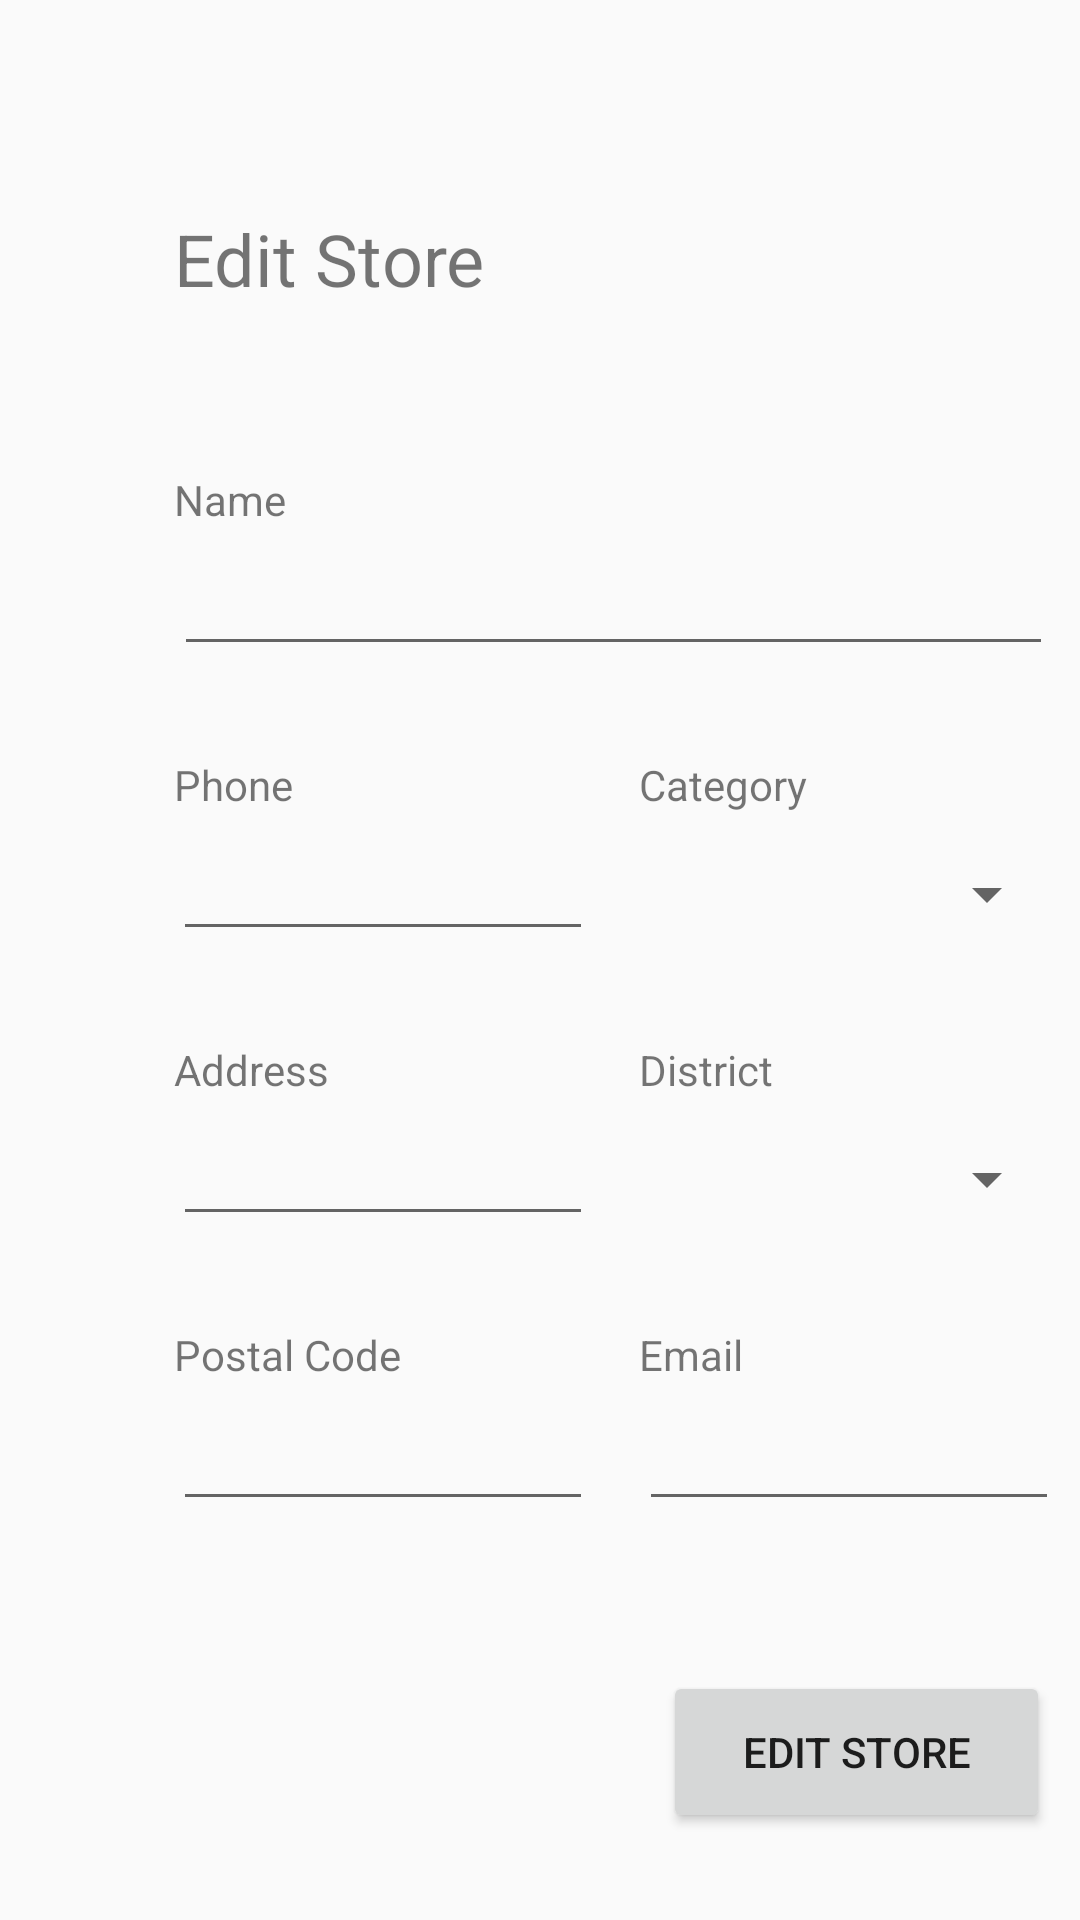

Android layout source for this screen:
<!-- AndroidManifest.xml: application theme AppTheme -->
<!-- res/layout/activity_edit_store.xml -->
<?xml version="1.0" encoding="utf-8"?>
<android.support.constraint.ConstraintLayout xmlns:android="http://schemas.android.com/apk/res/android"
    xmlns:app="http://schemas.android.com/apk/res-auto"
    xmlns:tools="http://schemas.android.com/tools"
    android:layout_width="match_parent"
    android:layout_height="match_parent"
    tools:context=".editStore">

    <android.support.constraint.Guideline
        android:id="@+id/guidelineLeft"
        android:layout_width="wrap_content"
        android:layout_height="wrap_content"
        android:layout_marginStart="50dp"
        android:orientation="vertical"
        app:layout_constraintGuide_begin="50dp"
        app:layout_constraintStart_toStartOf="parent" />

    <TextView
        android:id="@+id/textView2"
        android:layout_width="172dp"
        android:layout_height="37dp"
        android:layout_marginStart="8dp"
        android:layout_marginTop="70dp"
        android:text="Edit Store"
        android:textSize="24sp"
        app:layout_constraintStart_toStartOf="@+id/guidelineLeft"
        app:layout_constraintTop_toTopOf="parent" />

    <TextView
        android:id="@+id/nameStore"
        android:layout_width="wrap_content"
        android:layout_height="wrap_content"
        android:layout_marginStart="8dp"
        android:layout_marginTop="50dp"
        android:text="Name"
        app:layout_constraintStart_toStartOf="@+id/guidelineLeft"
        app:layout_constraintTop_toBottomOf="@+id/textView2" />

    <android.support.constraint.Guideline
        android:id="@+id/guidelineRight"
        android:layout_width="wrap_content"
        android:layout_height="wrap_content"
        android:orientation="vertical"
        app:layout_constraintGuide_begin="205dp" />

    <TextView
        android:id="@+id/phoneStore"
        android:layout_width="wrap_content"
        android:layout_height="wrap_content"
        android:layout_marginStart="8dp"
        android:layout_marginTop="30dp"
        android:text="Phone"
        app:layout_constraintStart_toStartOf="@+id/guidelineLeft"
        app:layout_constraintTop_toBottomOf="@+id/editNameStore" />

    <TextView
        android:id="@+id/addressStore"
        android:layout_width="wrap_content"
        android:layout_height="wrap_content"
        android:layout_marginStart="8dp"
        android:layout_marginTop="30dp"
        android:text="Address"
        app:layout_constraintStart_toStartOf="@+id/guidelineLeft"
        app:layout_constraintTop_toBottomOf="@+id/editPhoneStore" />

    <TextView
        android:id="@+id/postalCodeStore"
        android:layout_width="wrap_content"
        android:layout_height="wrap_content"
        android:layout_marginStart="8dp"
        android:layout_marginTop="30dp"
        android:text="Postal Code"
        app:layout_constraintStart_toStartOf="@+id/guidelineLeft"
        app:layout_constraintTop_toBottomOf="@+id/editAddressStore" />

    <TextView
        android:id="@+id/categoryStore"
        android:layout_width="wrap_content"
        android:layout_height="wrap_content"
        android:layout_marginStart="8dp"
        android:layout_marginTop="30dp"
        android:text="Category"
        app:layout_constraintStart_toStartOf="@+id/guidelineRight"
        app:layout_constraintTop_toBottomOf="@+id/editNameStore" />

    <TextView
        android:id="@+id/emailStore"
        android:layout_width="wrap_content"
        android:layout_height="wrap_content"
        android:layout_marginStart="8dp"
        android:layout_marginTop="30dp"
        android:text="Email"
        app:layout_constraintStart_toStartOf="@+id/guidelineRight"
        app:layout_constraintTop_toBottomOf="@+id/editDistrictStore" />

    <TextView
        android:id="@+id/districtStore"
        android:layout_width="wrap_content"
        android:layout_height="wrap_content"
        android:layout_marginStart="8dp"
        android:layout_marginTop="30dp"
        android:text="District"
        app:layout_constraintStart_toStartOf="@+id/guidelineRight"
        app:layout_constraintTop_toBottomOf="@+id/editCategoryStore" />

    <Button
        android:id="@+id/btnEditStore"
        android:layout_width="129dp"
        android:layout_height="54dp"
        android:layout_marginStart="16dp"
        android:layout_marginTop="50dp"
        android:text="Edit Store"
        app:layout_constraintStart_toStartOf="@+id/guidelineRight"
        app:layout_constraintTop_toBottomOf="@+id/editEmailStore" />

    <EditText
        android:id="@+id/editNameStore"
        android:layout_width="293dp"
        android:layout_height="38dp"
        android:layout_marginStart="8dp"
        android:layout_marginTop="8dp"
        android:ems="10"
        android:inputType="textPersonName"
        app:layout_constraintStart_toStartOf="@+id/guidelineLeft"
        app:layout_constraintTop_toBottomOf="@+id/nameStore" />

    <EditText
        android:id="@+id/editPhoneStore"
        android:layout_width="140dp"
        android:layout_height="38dp"
        android:layout_marginStart="8dp"
        android:layout_marginTop="8dp"
        android:layout_marginEnd="8dp"
        android:ems="10"
        android:inputType="phone"
        app:layout_constraintEnd_toStartOf="@+id/guidelineRight"
        app:layout_constraintStart_toStartOf="@+id/guidelineLeft"
        app:layout_constraintTop_toBottomOf="@+id/phoneStore" />

    <Spinner
        android:id="@+id/editCategoryStore"
        android:layout_width="140dp"
        android:layout_height="38dp"
        android:layout_marginStart="8dp"
        android:layout_marginTop="8dp"
        app:layout_constraintStart_toStartOf="@+id/guidelineRight"
        app:layout_constraintTop_toBottomOf="@+id/categoryStore" />

    <EditText
        android:id="@+id/editAddressStore"
        android:layout_width="140dp"
        android:layout_height="38dp"
        android:layout_marginStart="8dp"
        android:layout_marginTop="8dp"
        android:layout_marginEnd="8dp"
        android:ems="10"
        android:inputType="textPostalAddress"
        app:layout_constraintEnd_toStartOf="@+id/guidelineRight"
        app:layout_constraintStart_toStartOf="@+id/guidelineLeft"
        app:layout_constraintTop_toBottomOf="@+id/addressStore" />

    <Spinner
        android:id="@+id/editDistrictStore"
        android:layout_width="140dp"
        android:layout_height="38dp"
        android:layout_marginStart="8dp"
        android:layout_marginTop="8dp"
        app:layout_constraintStart_toStartOf="@+id/guidelineRight"
        app:layout_constraintTop_toBottomOf="@+id/districtStore" />

    <EditText
        android:id="@+id/editPostalCodeStore"
        android:layout_width="140dp"
        android:layout_height="38dp"
        android:layout_marginStart="8dp"
        android:layout_marginTop="8dp"
        android:layout_marginEnd="8dp"
        android:ems="10"
        android:inputType="textPersonName"
        app:layout_constraintEnd_toStartOf="@+id/guidelineRight"
        app:layout_constraintStart_toStartOf="@+id/guidelineLeft"
        app:layout_constraintTop_toBottomOf="@+id/postalCodeStore" />

    <EditText
        android:id="@+id/editEmailStore"
        android:layout_width="140dp"
        android:layout_height="38dp"
        android:layout_marginStart="8dp"
        android:layout_marginTop="8dp"
        android:ems="10"
        android:inputType="textEmailAddress"
        app:layout_constraintStart_toStartOf="@+id/guidelineRight"
        app:layout_constraintTop_toBottomOf="@+id/emailStore" />

</android.support.constraint.ConstraintLayout>
<!-- resources referenced by this layout -->
<resources>
  <style name="AppTheme" parent="Theme.AppCompat.Light.NoActionBar">
          
          <item name="colorPrimary">@color/colorPrimary</item>
          <item name="colorPrimaryDark">@color/colorPrimaryDark</item>
          <item name="colorAccent">@color/colorAccent</item>
      </style>
  <!-- not gathered from this repository: default colours our renderer supplied (Android Studio template values) -->
  <color name="colorPrimary">#FF6200EE</color>
  <color name="colorPrimaryDark">#FF3700B3</color>
  <color name="colorAccent">#FF03DAC5</color>
</resources>
